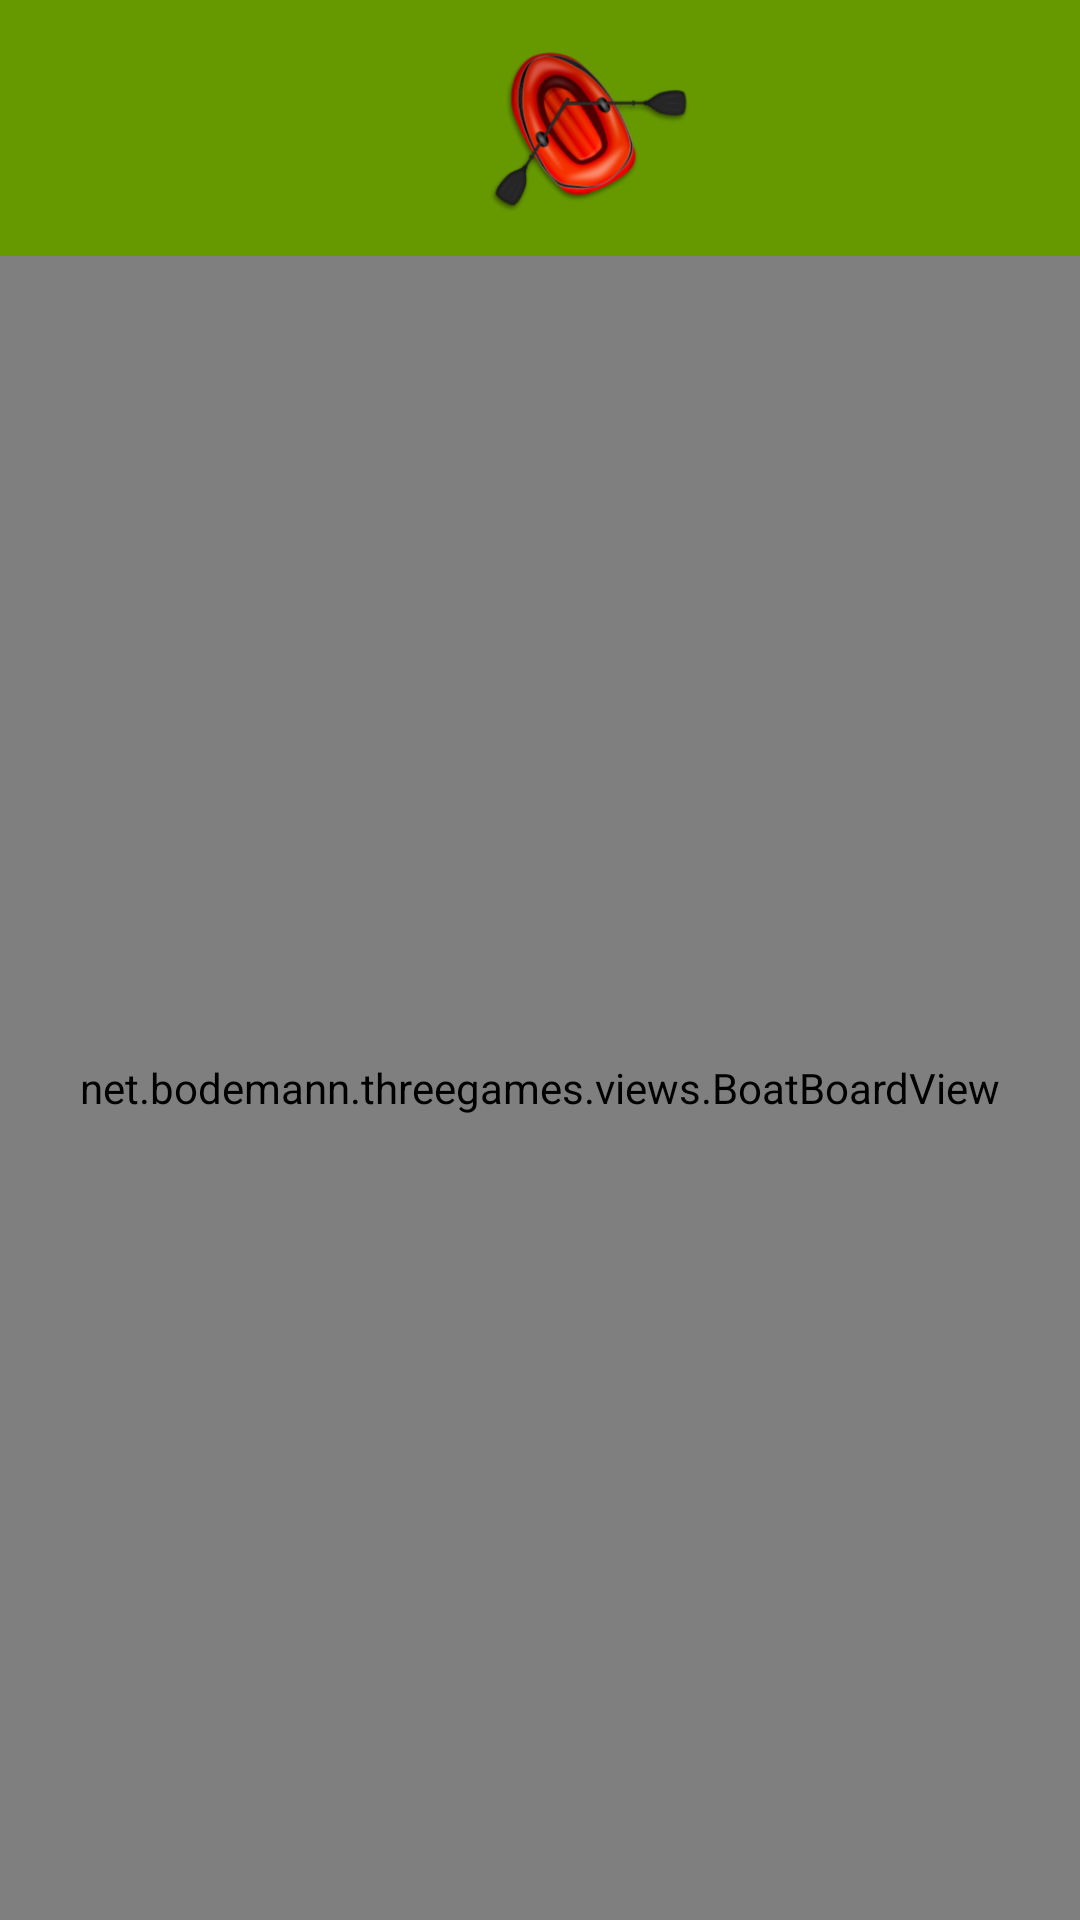

Android layout source for this screen:
<!-- AndroidManifest.xml: application theme AppTheme -->
<!-- res/layout/fragment_boat.xml -->
<?xml version="1.0" encoding="utf-8"?>
<RelativeLayout xmlns:android="http://schemas.android.com/apk/res/android"
    android:layout_width="match_parent"
    android:layout_height="match_parent"
    android:gravity="center_horizontal"
    android:orientation="vertical">

    <LinearLayout
        android:id="@+id/boats_left_menu"
        android:layout_width="match_parent"
        android:layout_height="wrap_content"
        android:gravity="center"
        android:background="@android:color/holo_green_dark"
        android:orientation="horizontal">

        <TextView
            android:id="@+id/boats_left_text"
            android:layout_width="wrap_content"
            android:layout_height="wrap_content"
            android:layout_gravity="center"
            android:gravity="center"
            android:padding="@dimen/base_padding"
            android:textSize="@dimen/text_size_huge" />

        <ImageView
            android:layout_width="@dimen/game_image_size"
            android:layout_height="@dimen/game_image_size"
            android:contentDescription="@null"
            android:src="@drawable/only_boat" />
    </LinearLayout>


    <net.bodemann.threegames.views.BoatBoardView
        android:id="@+id/boat_board"
        android:layout_width="match_parent"
        android:layout_height="match_parent"
        android:layout_below="@id/boats_left_menu"
        android:background="@android:color/holo_blue_light" />


</RelativeLayout>
<!-- resources referenced by this layout -->
<resources>
  <dimen name="base_padding">16dp</dimen>
  <dimen name="game_image_size">70dp</dimen>
  <dimen name="text_size_huge">40sp</dimen>
  <!-- drawable only_boat: png bitmap (drawable-nodpi, 27736 bytes) -->
  <style name="AppTheme" parent="android:Theme.Holo.Light.NoActionBar.Fullscreen">
          
          <item name="android:windowFullscreen">true</item>
          <item name="android:windowNoTitle">true</item>
      </style>
</resources>
